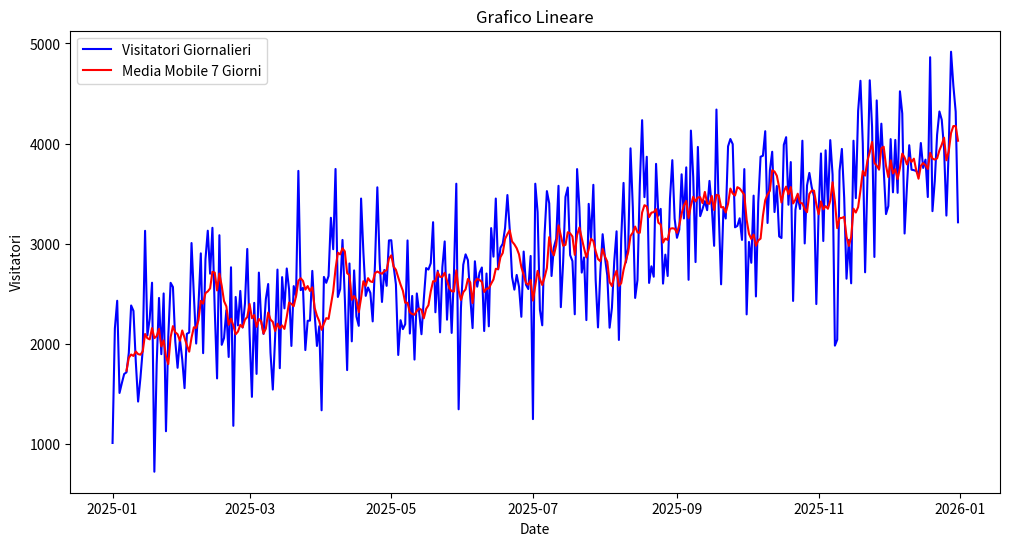
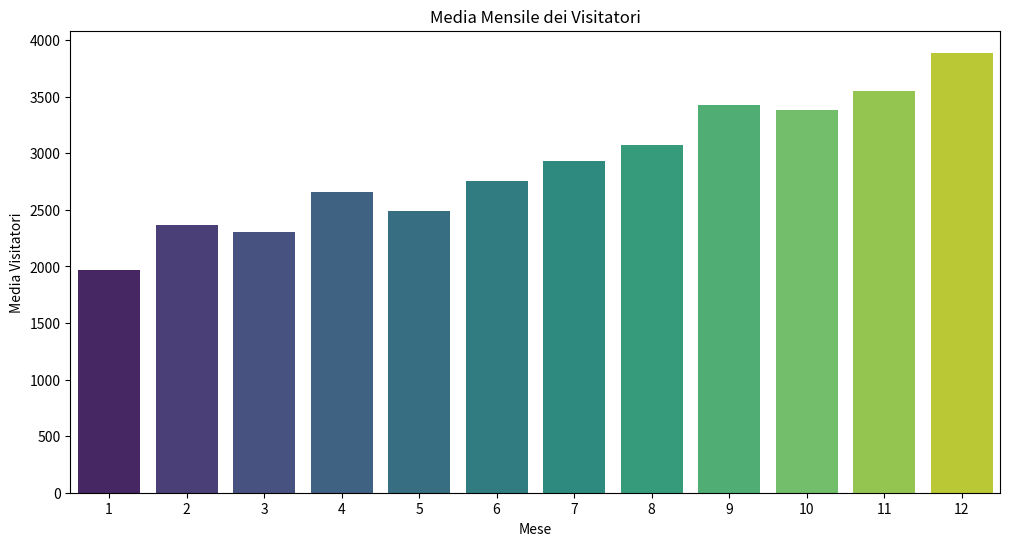
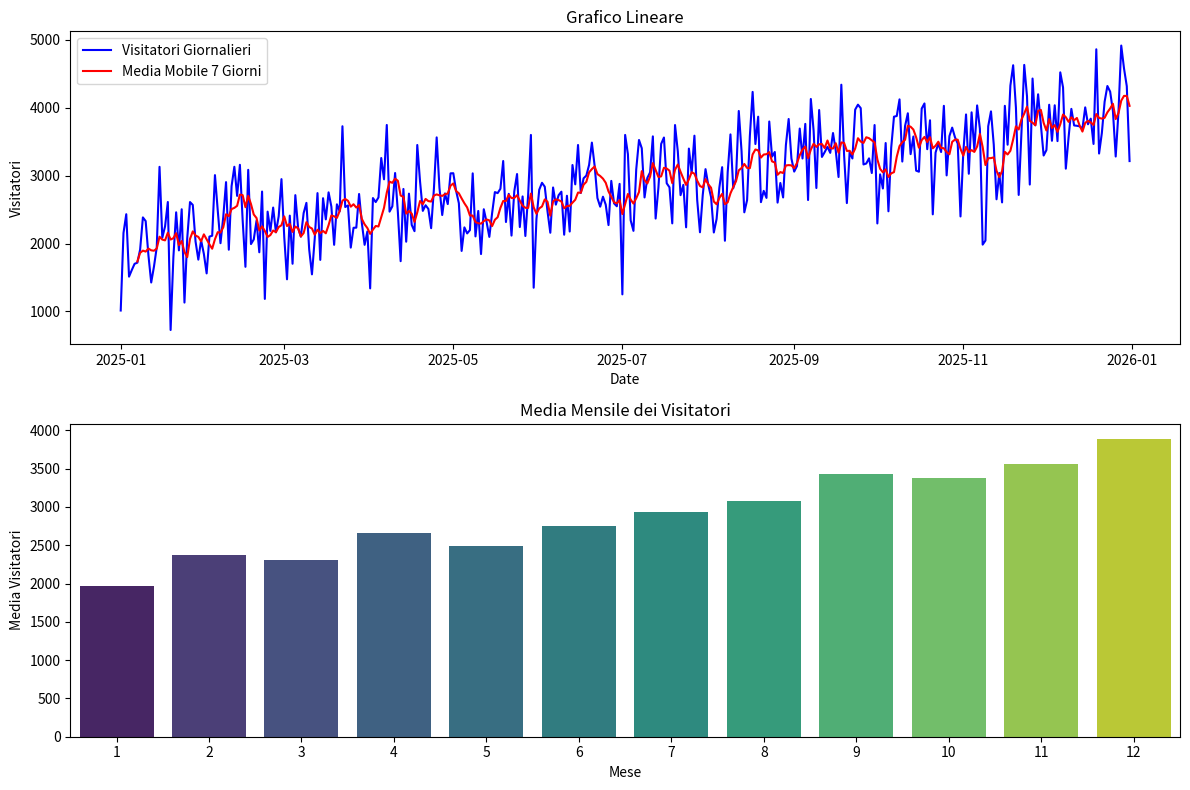

The script that saved these images, in order:
'''
L'obiettivo di questo esercizio è generare un set di dati di serie temporali
utilizzando NumPy, analizzarli con pandas e visualizzare i risultati usando
Matplotlib. Gli studenti dovranno eseguire le seguenti operazioni:


Generazione dei Dati: Utilizzare NumPy per generare una serie temporale
di 365 giorni di dati, simulando il numero di visitatori giornalieri in
un parco. Assumere che il numero medio di visitatori sia 2000 con una
deviazione standard di 500. Inoltre, aggiungere un trend crescente nel
tempo per simulare l'aumento della popolarità del parco.

Creazione del DataFrame: Creare un DataFrame pandas con le date come
indice e il numero di visitatori come colonna.

Analisi dei Dati: Calcolare il numero medio di visitatori per mese e la
deviazione standard.

Visualizzazione dei Dati:

Creare un grafico a linee del numero di visitatori giornalieri.

Aggiungere al grafico la media mobile a 7 giorni per mostrare la
tendenza settimanale.

Creare un secondo grafico che mostri la media mensile dei visitatori.
'''

import seaborn as sns
import matplotlib.pyplot as plt
import pandas as pd
import numpy as np

"""
serie temporale
di 365 giorni di dati, simulando il numero di visitatori giornalieri in
un parco. Assumere che il numero medio di visitatori sia 2000 con una
deviazione standard di 500. Inoltre, aggiungere un trend crescente nel
tempo per simulare l'aumento della popolarità del parco.
"""
data = {
    'date': pd.date_range(start='2025-01-01', periods=365, freq='D'),
    'visitors': (2000 + np.random.normal(loc=0, scale=500, size=365) + np.arange(365) * 5).round().astype(int)
       }

# Creazione del DataFrame
df = pd.DataFrame(data)
print("DataFrame Originale:")
print(df)


# Analisi dei Dati: Calcolare il numero medio di visitatori per mese e la deviazione standard.
df['month'] = df['date'].dt.month

#in questo caso andiamo a raggruppare per mese e calcolare media e deviazione standard dei visitatori
monthly_stats = df.groupby('month')['visitors'].agg(['mean', 'std'])
print("\nStatistiche Mensili:")
print(monthly_stats)

#creo la media mobile a 7 giorni che ci servira per il grafico a linee del numero di visitatori giornalieri
df['visitors_7d_avg'] = df['visitors'].rolling(window=7).mean()

#creazione del grafico a linee del numero di visitatori giornalieri
plt.figure('Visitatori Giornalieri', figsize=(12, 6), dpi=100)
plt.plot(df['date'], df['visitors'], label='Visitatori Giornalieri', color='blue')
plt.title('Grafico Lineare')
plt.xlabel('Date')
plt.ylabel('Visitatori')

plt.plot(df['date'], df['visitors_7d_avg'], label='Media Mobile 7 Giorni', color='red')
plt.legend()
plt.show()


# Creazione del secondo grafico che mostri la media mensile dei visitatori
plt.figure('Media Mensile Visitatori', figsize=(12, 6), dpi=100)
sns.barplot(x=monthly_stats.index, y=monthly_stats['mean'], palette='viridis')
plt.title('Media Mensile dei Visitatori')
plt.xlabel('Mese')
plt.ylabel('Media Visitatori')
plt.show()


# Uniamo i due grafici in un'unica figura
fig, axes = plt.subplots(2, 1, figsize=(12, 8), dpi=100)
# Grafico a linee del numero di visitatori giornalieri
axes[0].plot(df['date'], df['visitors'], label='Visitatori Giornalieri', color='blue')
axes[0].plot(df['date'], df['visitors_7d_avg'], label='Media Mobile 7 Giorni', color='red')
axes[0].set_title('Grafico Lineare')
axes[0].set_xlabel('Date')
axes[0].set_ylabel('Visitatori')
axes[0].legend()

# Grafico a barre della media mensile dei visitatori
sns.barplot(x=monthly_stats.index, y=monthly_stats['mean'], palette='viridis', ax=axes[1])
axes[1].set_title('Media Mensile dei Visitatori')
axes[1].set_xlabel('Mese')
axes[1].set_ylabel('Media Visitatori')
plt.tight_layout()
plt.show()
